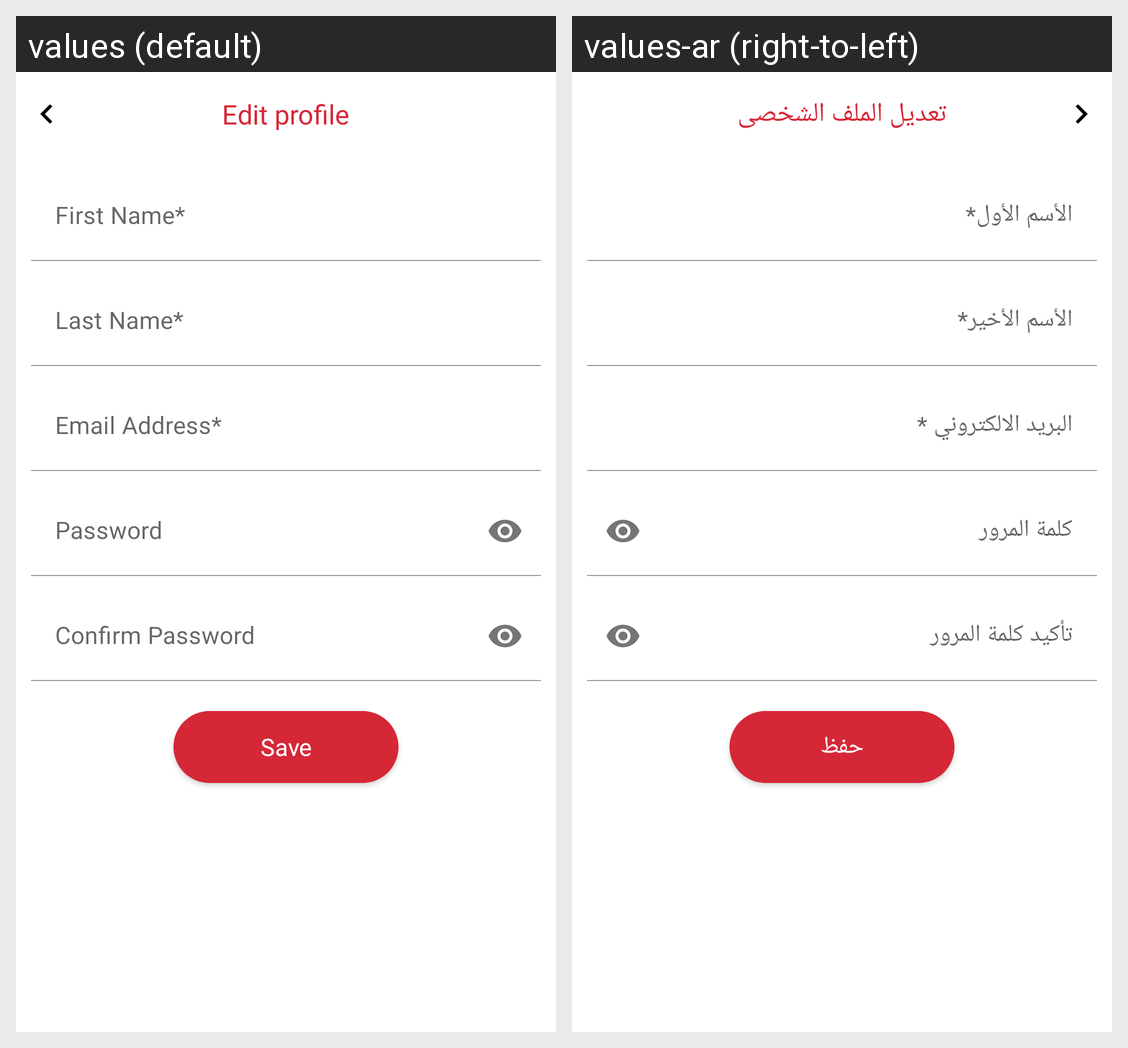

Here is an Android app screen in its default locale and in the app's own translations. Write out the translated-string differences for the strings that appear on this screen.
Android screen res/layout/fragment_edit_profile.xml rendered under 2 locales, left to right: values (default), values-ar (right-to-left). Device: Nexus 5 (rendered at 1080×1920; each locale shown at half size, 540×960, under a caption strip naming it); theme Theme.RathaanElectronics.
Strings drawn on this screen, with the default value and each locale's value (text and hints the layout hard-codes, and strings that could not be matched under every locale, appear in the picture but are not listed):

edit_profile
  values: Edit profile
  values-ar: تعديل الملف الشخصى

first_name
  values: First Name*
  values-ar: الأسم الأول*

last_name
  values: Last Name*
  values-ar: الأسم الأخير*

email_address
  values: Email Address*
  values-ar: البريد الالكتروني *

password
  values: Password
  values-ar: كلمة المرور

conform_password
  values: Confirm Password
  values-ar: تأكيد كلمة المرور

save
  values: Save
  values-ar: حفظ
